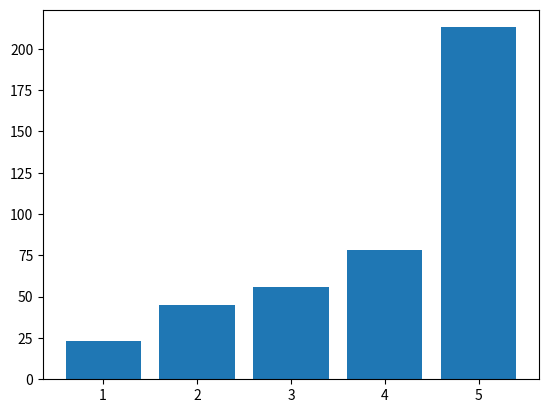

Generate this figure with matplotlib:
import numpy as np
import pandas as pd
from pandas import Series, DataFrame
import matplotlib.pyplot as plt

data = [23, 45, 56, 78, 213]
plt.bar([1,2,3,4,5], data)

#plt.title("Square Numbers",fondsize=24)
#plt.xlabel("Value",fondsize=14)
#plt.ylabel("Square of value",fondsize=14)
#plt.tick_params(axis='both',labelsize=14)

plt.show()